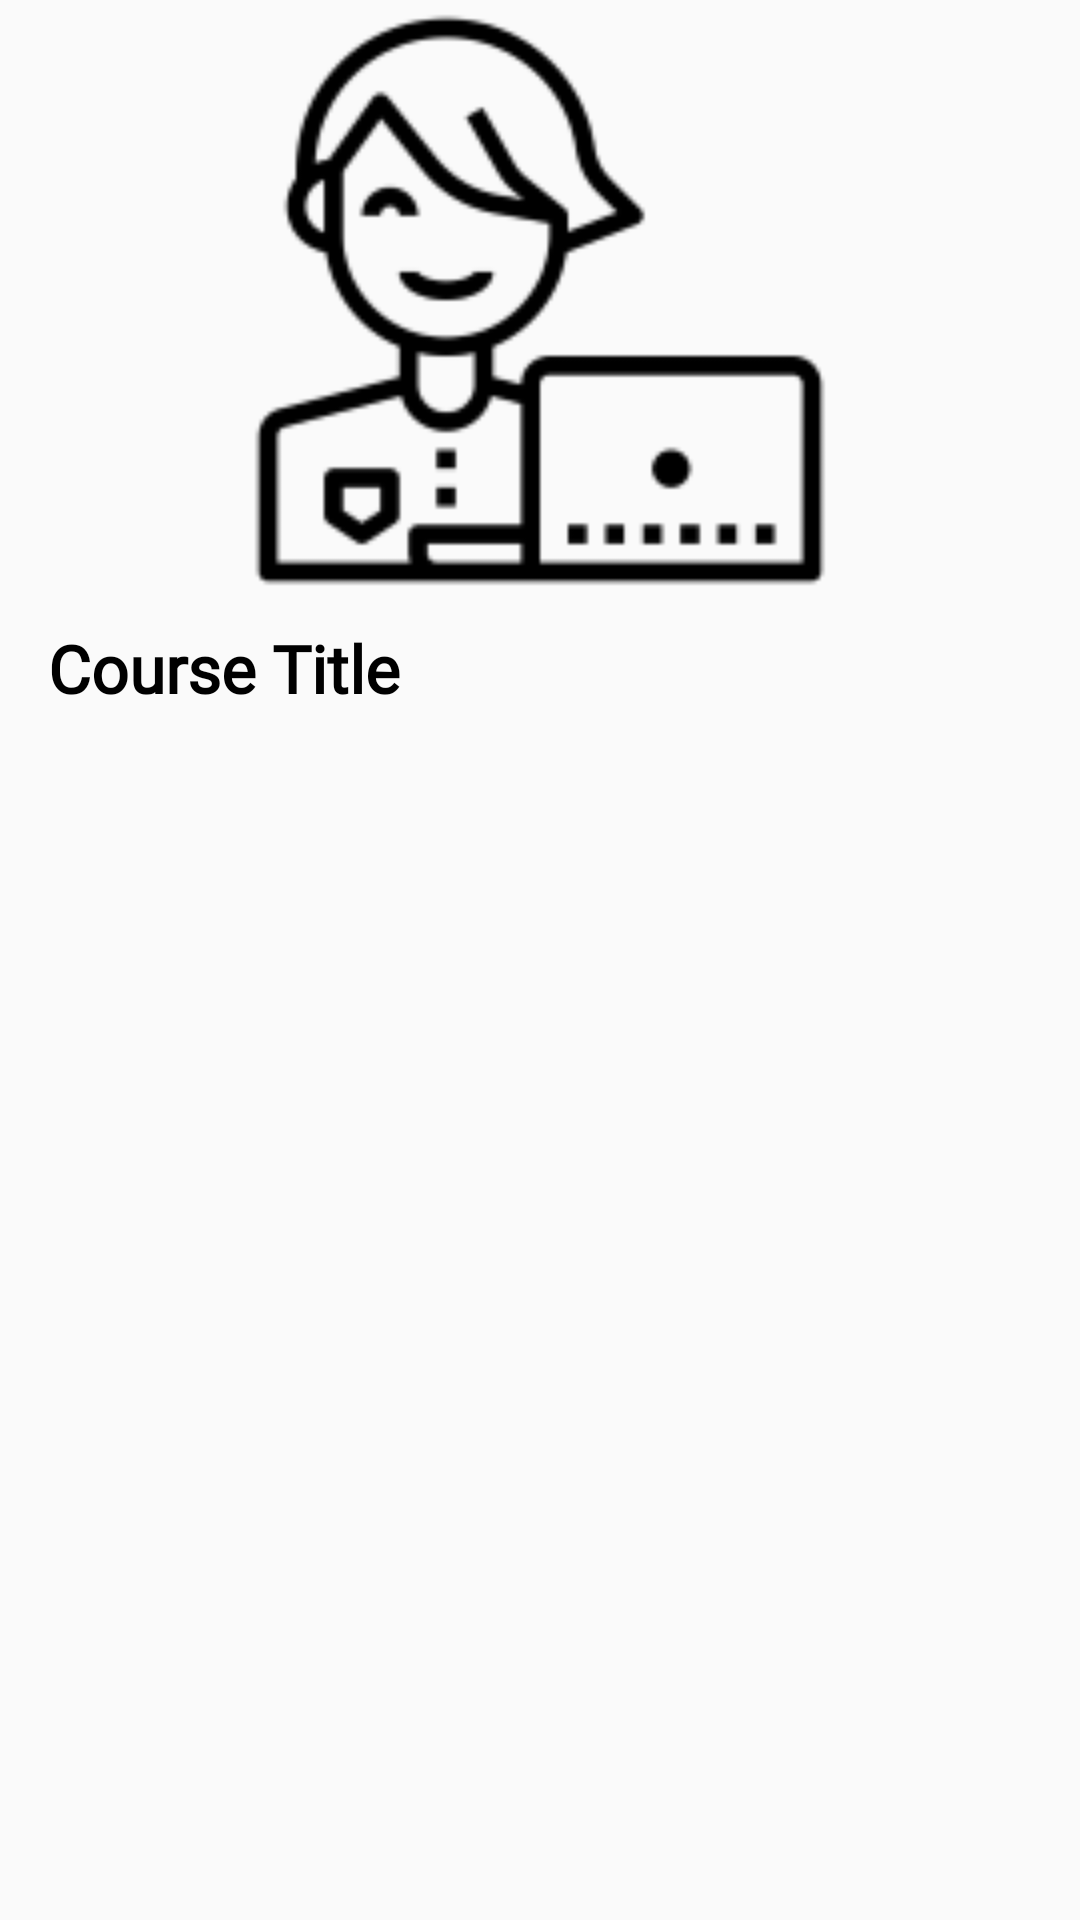

Android layout source for this screen:
<!-- AndroidManifest.xml: application theme Theme.SelfLearn -->
<!-- res/layout/activity_course_page.xml -->
<?xml version="1.0" encoding="utf-8"?>
<androidx.core.widget.NestedScrollView xmlns:android="http://schemas.android.com/apk/res/android"
    xmlns:app="http://schemas.android.com/apk/res-auto"
    xmlns:tools="http://schemas.android.com/tools"
    android:layout_width="fill_parent"
    android:layout_height="fill_parent"
    android:fillViewport="true">


    <androidx.constraintlayout.widget.ConstraintLayout
        android:layout_width="match_parent"
        android:layout_height="match_parent"
        tools:context=".CoursePageActivity">

        <ImageView

            android:id="@+id/courseBanner"
            android:layout_width="match_parent"
            android:layout_height="200dp"
            android:layout_marginLeft="5dp"
            android:layout_marginRight="5dp"
            android:src="@drawable/boy"
            android:contentDescription="Course Banner"
            app:layout_constraintTop_toTopOf="parent" />

        <TextView
            android:id="@+id/ct"
            android:layout_width="match_parent"
            android:layout_height="wrap_content"
            android:layout_marginStart="16dp"
            android:layout_marginTop="8dp"
            android:fontFamily="@font/open_sans"
            android:text="Course Title "

            android:textSize="22dp"

            android:textStyle="bold"
            app:layout_constraintStart_toStartOf="parent"
            app:layout_constraintTop_toBottomOf="@+id/courseBanner" />
        <androidx.viewpager.widget.ViewPager
            android:id="@+id/pager"
            android:layout_width="match_parent"
            android:layout_height="550dp"

            android:layout_marginLeft="10dp"
            android:layout_marginRight="10dp"
            app:layout_constraintTop_toBottomOf="@+id/ct"
            tools:layout_editor_absoluteX="0dp" />

    </androidx.constraintlayout.widget.ConstraintLayout>
</androidx.core.widget.NestedScrollView>
<!-- resources referenced by this layout -->
<resources>
  <!-- drawable boy: png bitmap (drawable, 16307 bytes) -->
  <style name="Theme.SelfLearn" parent="Theme.AppCompat.Light.DarkActionBar">
          
          <item name="colorPrimary">#CD2D3039</item>
          <item name="colorPrimaryDark">@color/black</item>
          <item name="colorAccent">@color/teal_200</item>
          <item name="android:textColor">@color/black</item>
  
          
      </style>
  <!-- not gathered from this repository: default colours our renderer supplied (Android Studio template values) -->
  <color name="teal_200">#FF03DAC5</color>
  <color name="black">#FF000000</color>
</resources>
